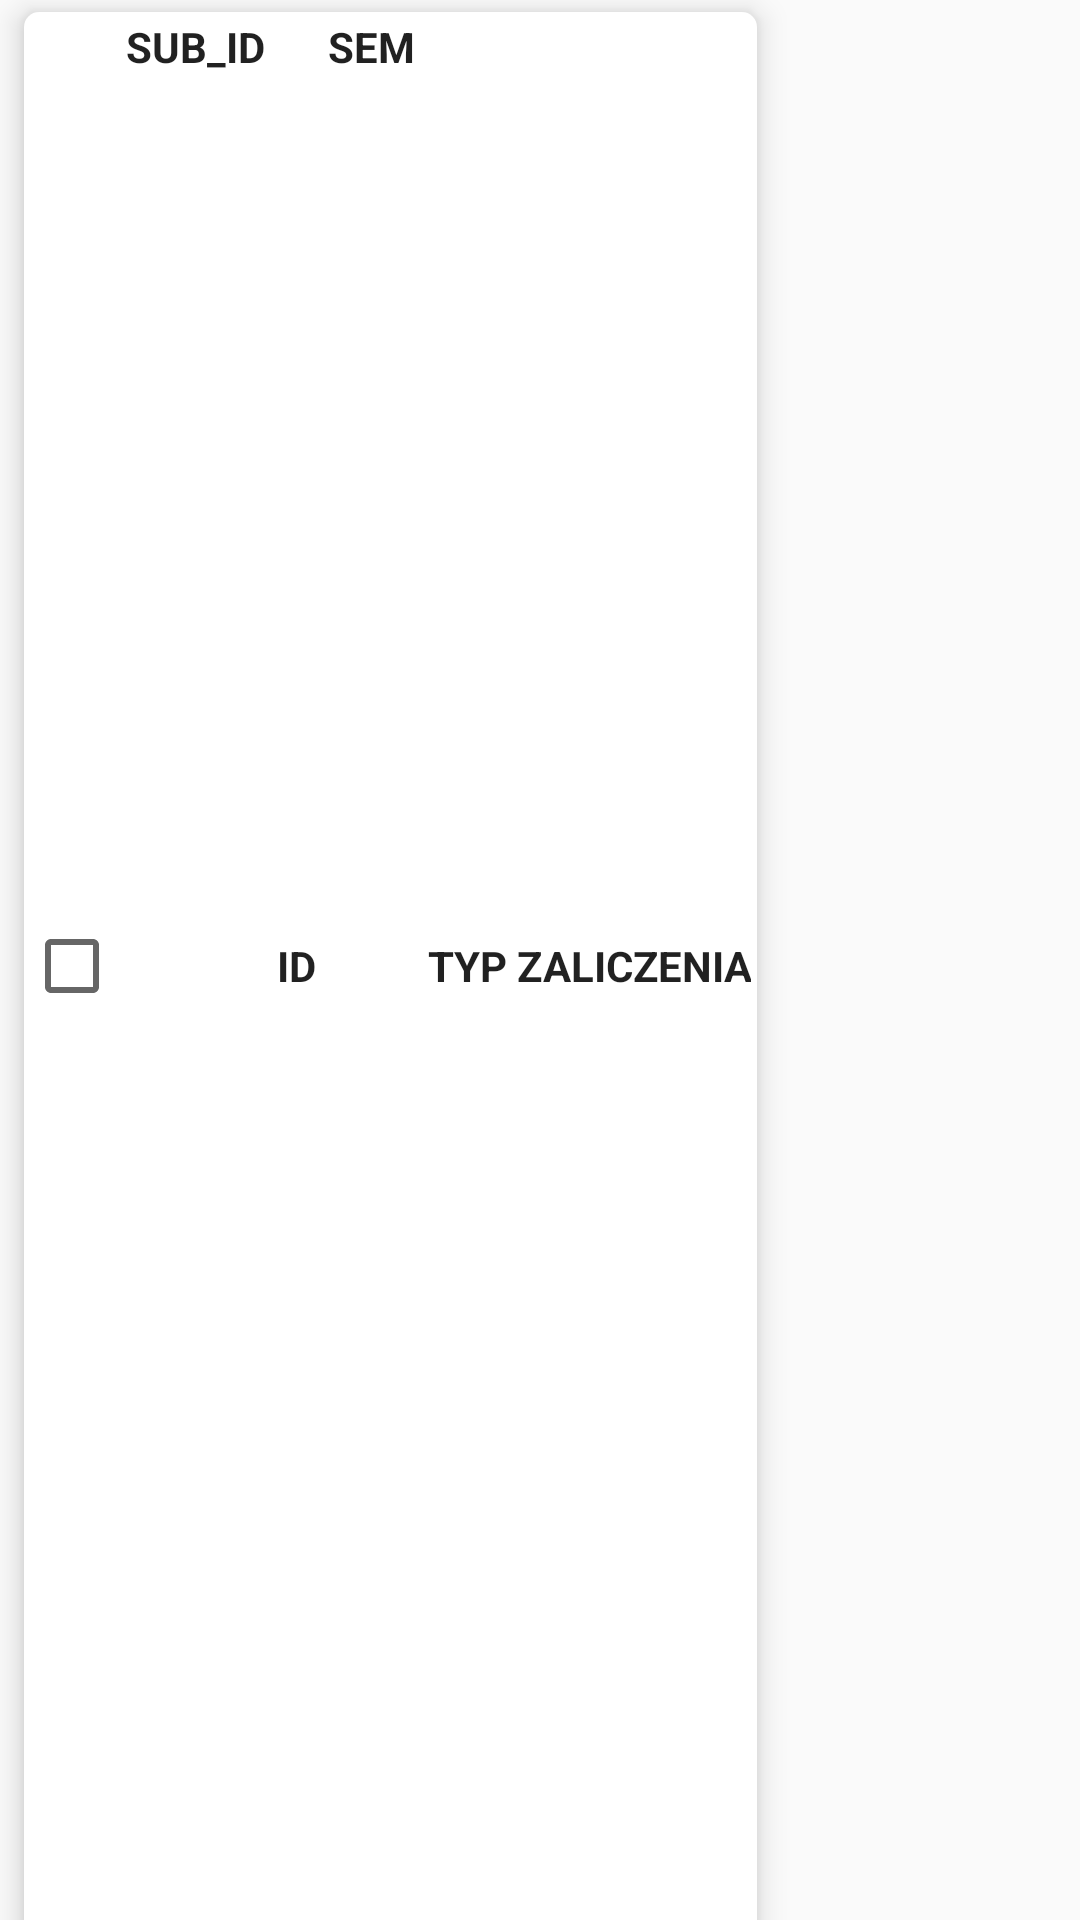

Layout XML and referenced resources for this Android screen:
<!-- AndroidManifest.xml: application theme AppTheme -->
<!-- res/layout/subject_task_list_content.xml -->
<?xml version="1.0" encoding="utf-8"?>
<LinearLayout xmlns:android="http://schemas.android.com/apk/res/android"
    xmlns:app="http://schemas.android.com/apk/res-auto"
    android:id="@+id/subject_detail_item_root"
    android:layout_width="match_parent"
    android:layout_height="wrap_content"
    android:orientation="vertical"
    android:background="@drawable/background_state_drawable"
    android:animationCache="false">

    <GridLayout
        android:layout_width="wrap_content"
        android:layout_height="match_parent"
        android:weightSum="1"
        android:background="@drawable/overlap_style"
        android:layout_marginLeft="8dp"
        android:layout_marginRight="8dp"
        android:translationZ="6dp"
        android:layout_marginTop="4dp">

        <CheckBox
            android:layout_width="wrap_content"
            android:id="@+id/check_box_is_done"
            android:textAlignment="gravity"
            android:layout_height="match_parent" />

        <TextView
            android:id="@+id/text_sub_id"
            android:text="SUB_ID"
            android:textSize="14sp"
            android:layout_width="wrap_content"
            android:layout_height="match_parent"
            android:textAppearance="?attr/textAppearanceListItem"
            android:layout_gravity="center_vertical"
            android:textStyle="normal|bold"
            android:layout_margin="2dp"
            android:visibility="visible" />

        <TextView
            android:id="@+id/text_id"
            android:text="ID"
            android:textSize="14sp"
            android:layout_width="wrap_content"
            android:layout_height="match_parent"
            android:textAppearance="?attr/textAppearanceListItem"
            android:layout_gravity="center_vertical"
            android:textStyle="normal|bold"
            android:elevation="0dp"
            android:layout_margin="2dp"
            android:visibility="visible"
            android:gravity="center" />

        <TextView
            android:id="@+id/text_sem"
            android:text="SEM"
            android:textSize="14sp"
            android:layout_width="wrap_content"
            android:layout_height="match_parent"
            android:textAppearance="?attr/textAppearanceListItem"
            android:layout_gravity="center_vertical"
            android:textStyle="normal|bold"
            android:layout_margin="2dp"
            android:visibility="visible" />

        <TextView
            android:id="@+id/text_group_id"
            android:text="TYP ZALICZENIA"
            android:textSize="14sp"
            android:layout_width="wrap_content"
            android:layout_height="match_parent"
            android:textAppearance="?attr/textAppearanceListItem"
            android:textStyle="normal|bold"
            android:layout_margin="2dp"
            android:gravity="center"
            android:layout_gravity="center_vertical" />

    </GridLayout>

    <LinearLayout
        android:orientation="vertical"
        android:layout_width="match_parent"
        android:layout_height="match_parent"
        android:weightSum="1"
        android:background="@drawable/item_style_background2"
        android:layout_marginLeft="8dp"
        android:layout_marginRight="8dp"
        android:translationZ="6dp"
        android:layout_marginBottom="4dp">

        <LinearLayout
            android:orientation="horizontal"
            android:layout_width="match_parent"
            android:layout_gravity="center"
            android:weightSum="5"
            android:elevation="0dp"
            android:layout_height="wrap_content"
            android:layout_margin="4dp">

            <LinearLayout
                android:orientation="vertical"
                android:layout_width="0dp"
                android:layout_height="match_parent"
                android:layout_gravity="center"
                android:layout_weight="4.2">

                <TextView
                    android:id="@+id/text_name"
                    android:text="SUBJECT_NAME"
                    android:textSize="20dp"
                    android:layout_width="match_parent"
                    android:layout_height="wrap_content"
                    android:textAppearance="?attr/textAppearanceListItem"
                    android:gravity="fill_vertical"
                    android:layout_margin="2dp" />

                <TextView
                    android:id="@+id/text_details"
                    android:text="SUBJECT DETAILS INFORMATION"
                    android:layout_width="match_parent"
                    android:layout_height="wrap_content"
                    android:textAppearance="?attr/textAppearanceListItem"
                    android:gravity="fill_vertical"
                    android:layout_margin="2dp"
                    android:textSize="16sp"
                    android:textStyle="normal|italic" />

            </LinearLayout>

            <LinearLayout
                android:orientation="vertical"
                android:layout_width="0dp"
                android:layout_height="match_parent"
                android:layout_weight="0.8"
                android:weightSum="3">

                <ImageView
                    android:layout_height="0dp"
                    app:srcCompat="@android:drawable/btn_star_big_off"
                    android:id="@+id/img_fav"
                    android:title="Favorite"
                    android:layout_width="match_parent"
                    android:background="@drawable/background_state_drawable"
                    android:showAsAction="ifRoom"
                    android:padding="3dp"
                    android:layout_weight="1" />

                <ImageView
                    android:layout_height="0dp"
                    app:srcCompat="@drawable/ic_menu_share"
                    android:id="@+id/img_share_task"
                    android:showAsAction="ifRoom"
                    android:title="Share"
                    android:actionProviderClass="android.widget.ShareActionProvider"
                    android:background="@drawable/background_state_drawable"
                    android:layout_width="match_parent"
                    android:layout_weight="1"
                    android:padding="3dp" />

                <ImageView
                    android:layout_height="0dp"
                    app:srcCompat="@drawable/ic_edit_doc"
                    android:id="@+id/img_edit"
                    android:title="Edit"
                    android:actionProviderClass="android.widget.ShareActionProvider"
                    android:layout_width="match_parent"
                    android:background="@drawable/background_state_drawable"
                    android:showAsAction="ifRoom"
                    android:padding="3dp"
                    android:layout_weight="1" />
            </LinearLayout>

        </LinearLayout>
    </LinearLayout>

</LinearLayout>
<!-- resources referenced by this layout -->
<resources>
  <!-- drawable background_state_drawable (drawable) -->
  <?xml version="1.0" encoding="utf-8"?>
  <selector xmlns:android="http://schemas.android.com/apk/res/android">
      <item android:state_pressed="true">
          <shape>
              
          </shape>
      </item>
      <item>
          <shape>
              <solid android:color="@android:color/transparent"/>
          </shape>
      </item>
  </selector>
  <!-- drawable ic_edit_doc: png bitmap (drawable, 899 bytes) -->
  <!-- drawable item_style_background2 (drawable) -->
  <shape xmlns:android="http://schemas.android.com/apk/res/android"
      android:shape="rectangle">
      <solid android:color="#000000"></solid>
      <corners android:bottomRightRadius="5dp"
          android:topRightRadius="5dp"
          android:bottomLeftRadius="5dp"></corners>
      <gradient
          android:angle="135"
          android:startColor="#FFFFFF"
          android:centerColor="#FFFFFF"
          android:endColor="#FFFFFF"
          android:type="linear" />
  </shape>
  <!-- drawable overlap_style (drawable) -->
  <shape xmlns:android="http://schemas.android.com/apk/res/android"
      android:shape="rectangle">
  
  <solid android:color="#000000"></solid>
      <corners
          android:topLeftRadius="5dp"
      android:topRightRadius="5dp">
      </corners>
      <gradient
      android:angle="135"
      android:startColor="#FFFFFF"
      android:centerColor="#FFFFFF"
      android:endColor="#FFFFFF"
      android:type="linear">
      </gradient>
  
  
  </shape>
  <style name="AppTheme" parent="Theme.AppCompat.Light.DarkActionBar">
          
          <item name="colorPrimary">@color/colorPrimary</item>
          <item name="colorPrimaryDark">@color/colorPrimaryDark</item>
          <item name="colorAccent">@color/colorAccent</item>
      </style>
  <!-- not gathered from this repository: default colours our renderer supplied (Android Studio template values) -->
  <color name="colorPrimary">#FF6200EE</color>
  <color name="colorPrimaryDark">#FF3700B3</color>
  <color name="colorAccent">#FF03DAC5</color>
</resources>
